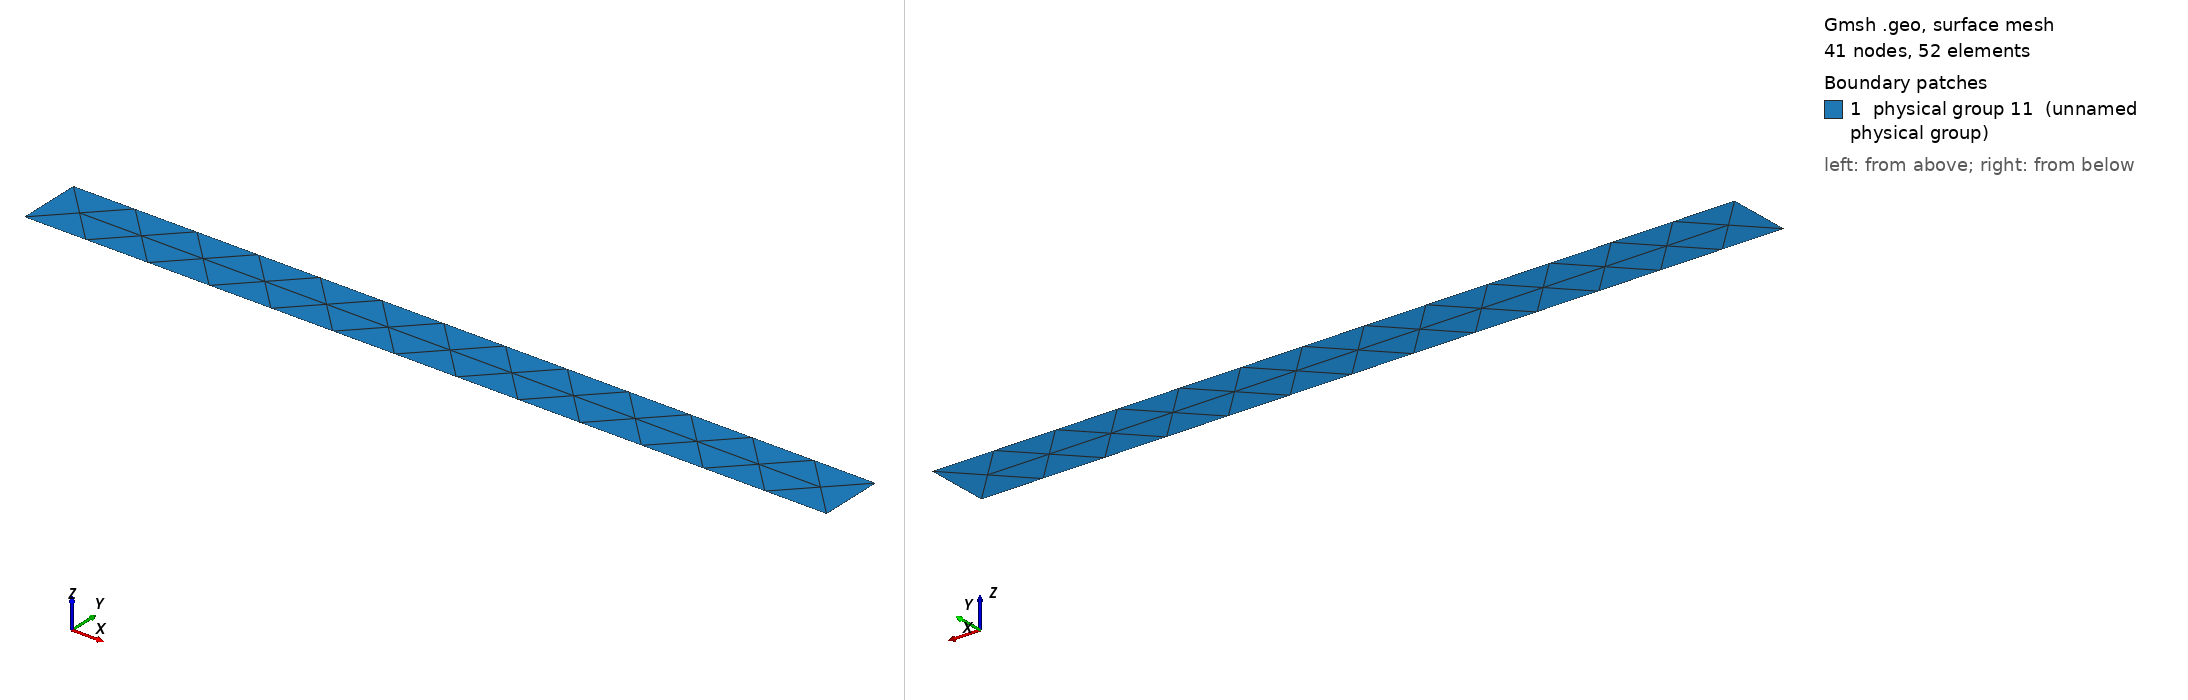

Gmsh geometry script, surface-meshed: 41 nodes, 52 surface elements. Boundary patches (legend numbers): 1 physical group 11 (unnamed physical group). Left view from above one corner, right view from below the opposite corner. Legend entries are the model's physical surfaces. The drawing asked Gmsh for element sizes between 1% and 20% of the model's largest extent; the script's own settings can give other sizes.

=== mesh_coarse.geo (drawn) ===
L = 1e5;
W = 8e3;
lc = 8000;
Point(1) = {0, 0, 0, lc};
Point(2) = {L, 0, 0, lc};
Point(3) = {L, W, 0, lc};
Point(4) = {0, W, 0, lc};
Line(1) = {4, 3};
Line(2) = {3, 2};
Line(3) = {2, 1};
Line(4) = {1, 4};
Line Loop(5) = {1, 2, 3, 4};
Plane Surface(6) = {5};
Physical Line(1) = {2};
Physical Line(2) = {4};
Physical Line(3) = {1,3};
Physical Surface(11) = {6};

Mesh.Algorithm = 6; // frontal=6, delannay=5, meshadapt=1
